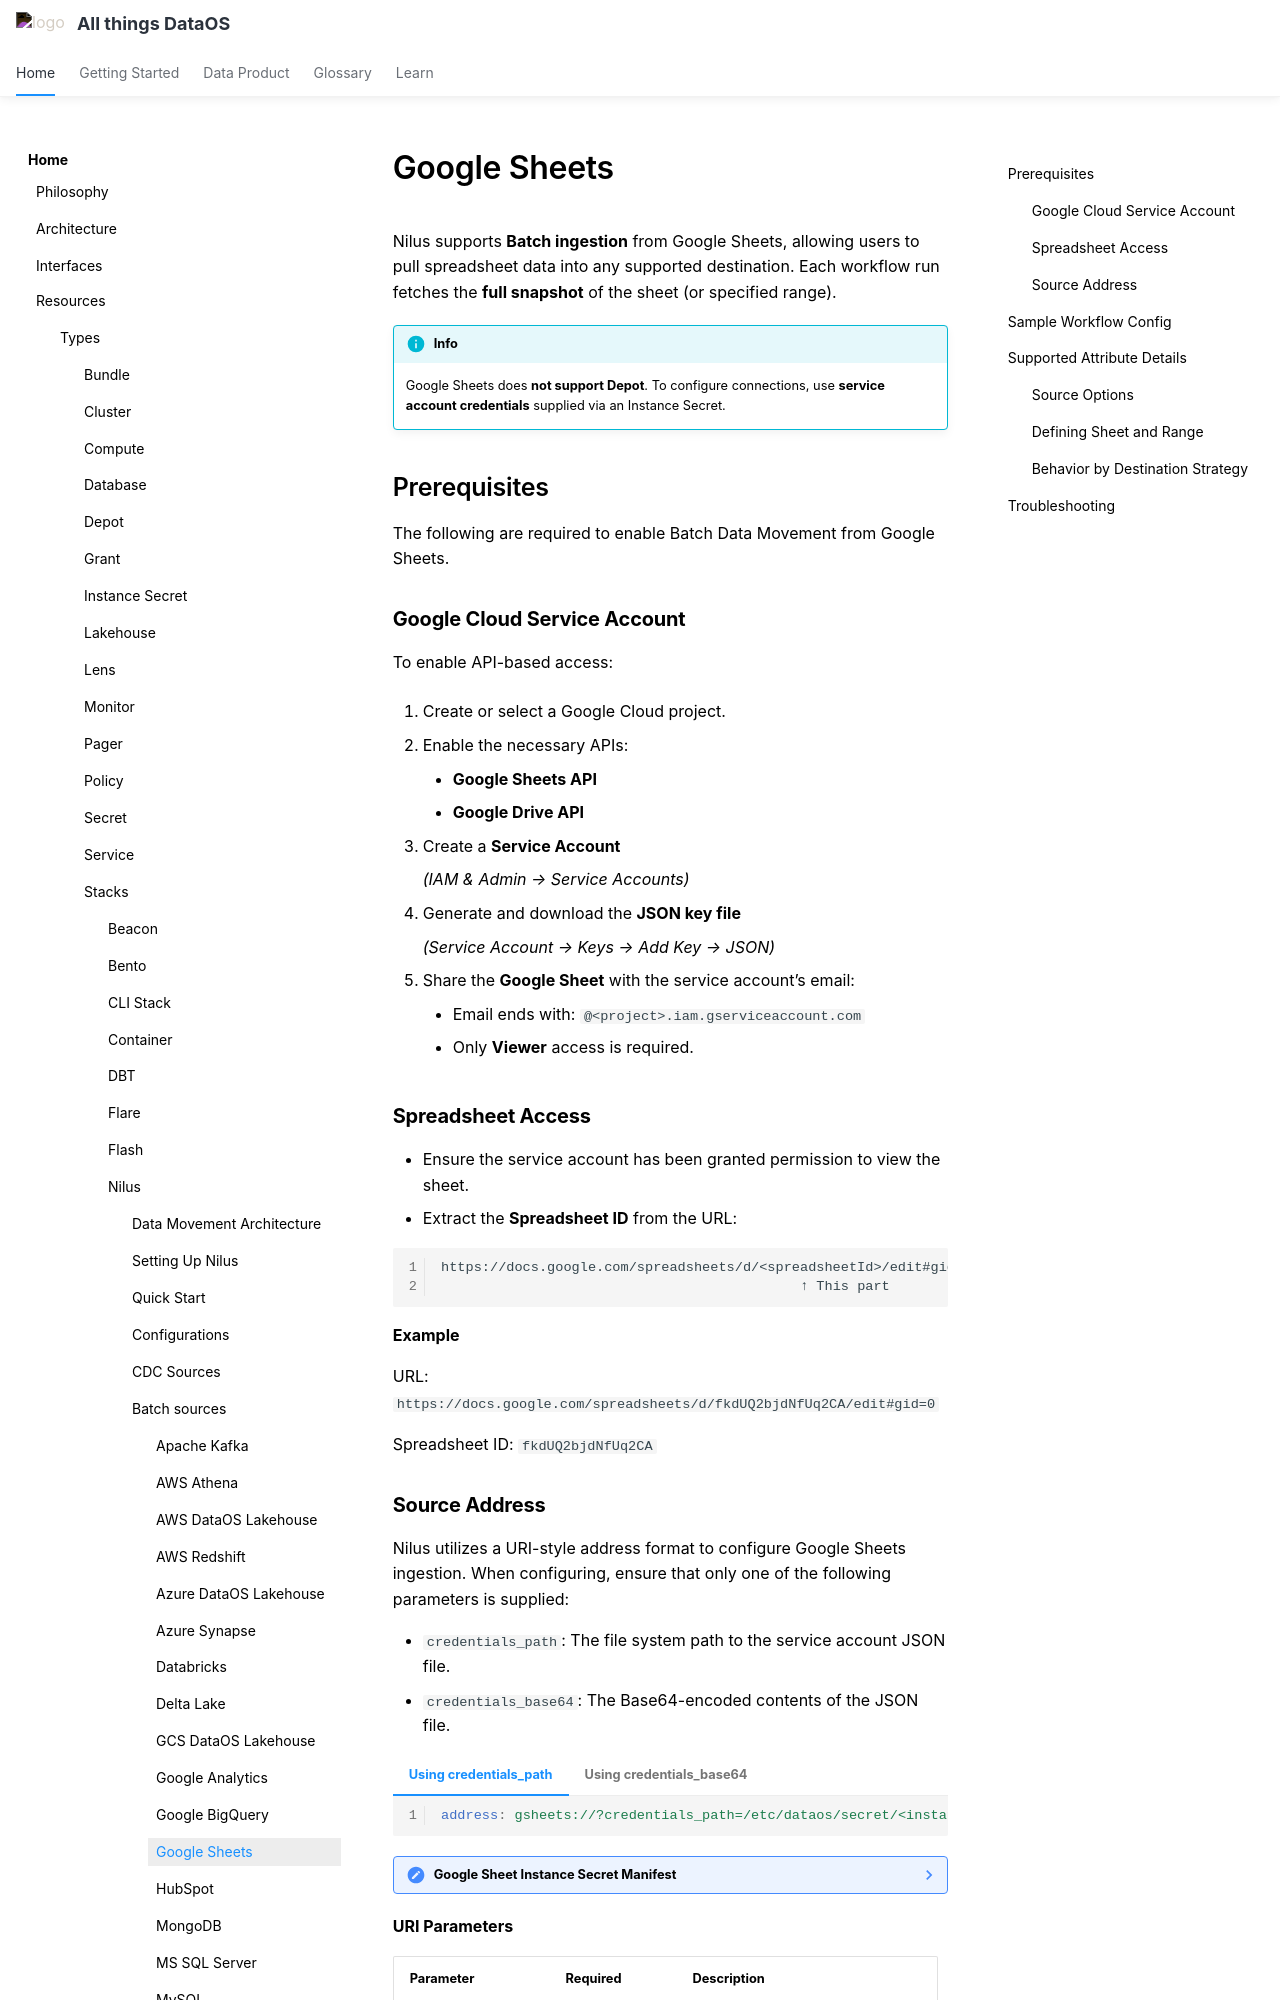

repository: moderndatacompany/dataos.info · page: resources/stacks/nilus/batch_sources/google_sheets/index.html · generator: mkdocs

# Google Sheets

Nilus supports **Batch ingestion** from Google Sheets, allowing users to pull spreadsheet data into any supported destination. Each workflow run fetches the **full snapshot** of the sheet (or specified range).

!!! info
    Google Sheets does **not support Depot**. To configure connections, use **service account credentials** supplied via an Instance Secret.



## Prerequisites

The following are required to enable Batch Data Movement from Google Sheets.

### **Google Cloud Service Account**

To enable API-based access:

1. Create or select a Google Cloud project.

2. Enable the necessary APIs:


    - **Google Sheets API**
    - **Google Drive API**
  
3. Create a **Service Account**

    *(IAM & Admin → Service Accounts)*

4. Generate and download the **JSON key file**

    *(Service Account → Keys → Add Key → JSON)*

5. Share the **Google Sheet** with the service account’s email:
    - Email ends with: `@<project>.iam.gserviceaccount.com`
    - Only **Viewer** access is required.

### **Spreadsheet Access**

* Ensure the service account has been granted permission to view the sheet.
* Extract the **Spreadsheet ID** from the URL:

```bash
https://docs.google.com/spreadsheets/d/<spreadsheetId>/edit#gid=0
                                            ↑ This part
```

**Example**

URL: `https://docs.google.com/spreadsheets/d/fkdUQ2bjdNfUq2CA/edit#gid=0`

Spreadsheet ID: `fkdUQ2bjdNfUq2CA`
